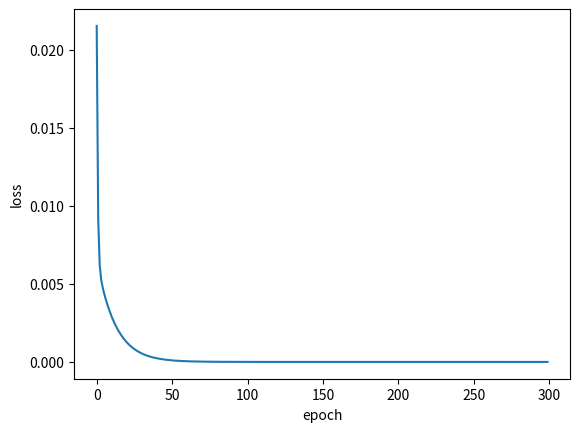

This chart was generated by the following Python code:
import numpy as np
import matplotlib.pyplot as plt

# x_train = np.random.rand(1024, 1)
x_train = np.random.rand(1024)
# linear function 에 activation function 을 추가하기 위해 y 값의 변위로 -1 ~ 1 이내로 제한
y_train = x_train * 0.1 - 0.05

x_val = np.random.rand(32)
y_val = x_val * 0.1 - 0.05

x_test = np.array([[0.0], [0.2], [0.4], [0.6], [0.8], [1.0]])
y_test = x_test * 0.1 - 0.05


class FNN:

    def __init__(self, lr=0.01):
        self.lr = lr
        # initial weights
        self.w = 0.5
        self.b = 0.

    def f(self, x):
        return np.tanh(x)

    def f_deriv(self, x):
        return 1 - np.tanh(x) ** 2

    def calc_sum(self, w, b, input):
        return w * input + b

    def propagate_forward(self, x):
        s = self.calc_sum(self.w, self.b, x)
        o = self.f(s)
        return s, o

    def predict(self, x):
        # forward propagation
        s, o = self.propagate_forward(x)
        return o

    # train for one batch
    def train_on_batch(self, x, y):
        # batch forward propagation
        s, o = self.propagate_forward(x)

        # this will be summed over the batch
        grad_sum_w = 0
        grad_sum_b = 0
        batch_size = x.shape[0]

        # batch 안의 모든 샘플에 대해서 기울기 계산
        # 기울기 평균
        for i in range(batch_size):
            grad_b = self.f_deriv(s[i]) * 2 * (o[i]-y[i])
            grad_w = x[i] * grad_b
            grad_sum_b += grad_b
            grad_sum_w += grad_w

        grad_w = grad_sum_w / batch_size
        grad_b = grad_sum_b / batch_size

        # 기울기 업데이트
        self.w -= grad_w * self.lr
        self.b -= grad_b * self.lr

    def fit(self, x, y, batch_size, epochs, validation_data):
        errors = []    # validation loss after each epoch
        for epoch in range(epochs):
            for i in range(0, x.shape[0], batch_size):
                self.train_on_batch(x[i:i+batch_size], y[i:i+batch_size])

            y_pred = self.predict(validation_data[0])
            error = np.mean(np.square(y_pred - validation_data[1]))
            errors.append(error)
            print("w, b, e =", self.w, self.b, error)
        return errors


fnn = FNN()
errors = fnn.fit(x_train, y_train, 32, 300, (x_val, y_val))
pred = fnn.predict(x_test)
print('pred:\n', pred)
print('y_test:\n', y_test)

plt.plot(errors)
plt.xlabel('epoch')
plt.ylabel('loss')
plt.show()
